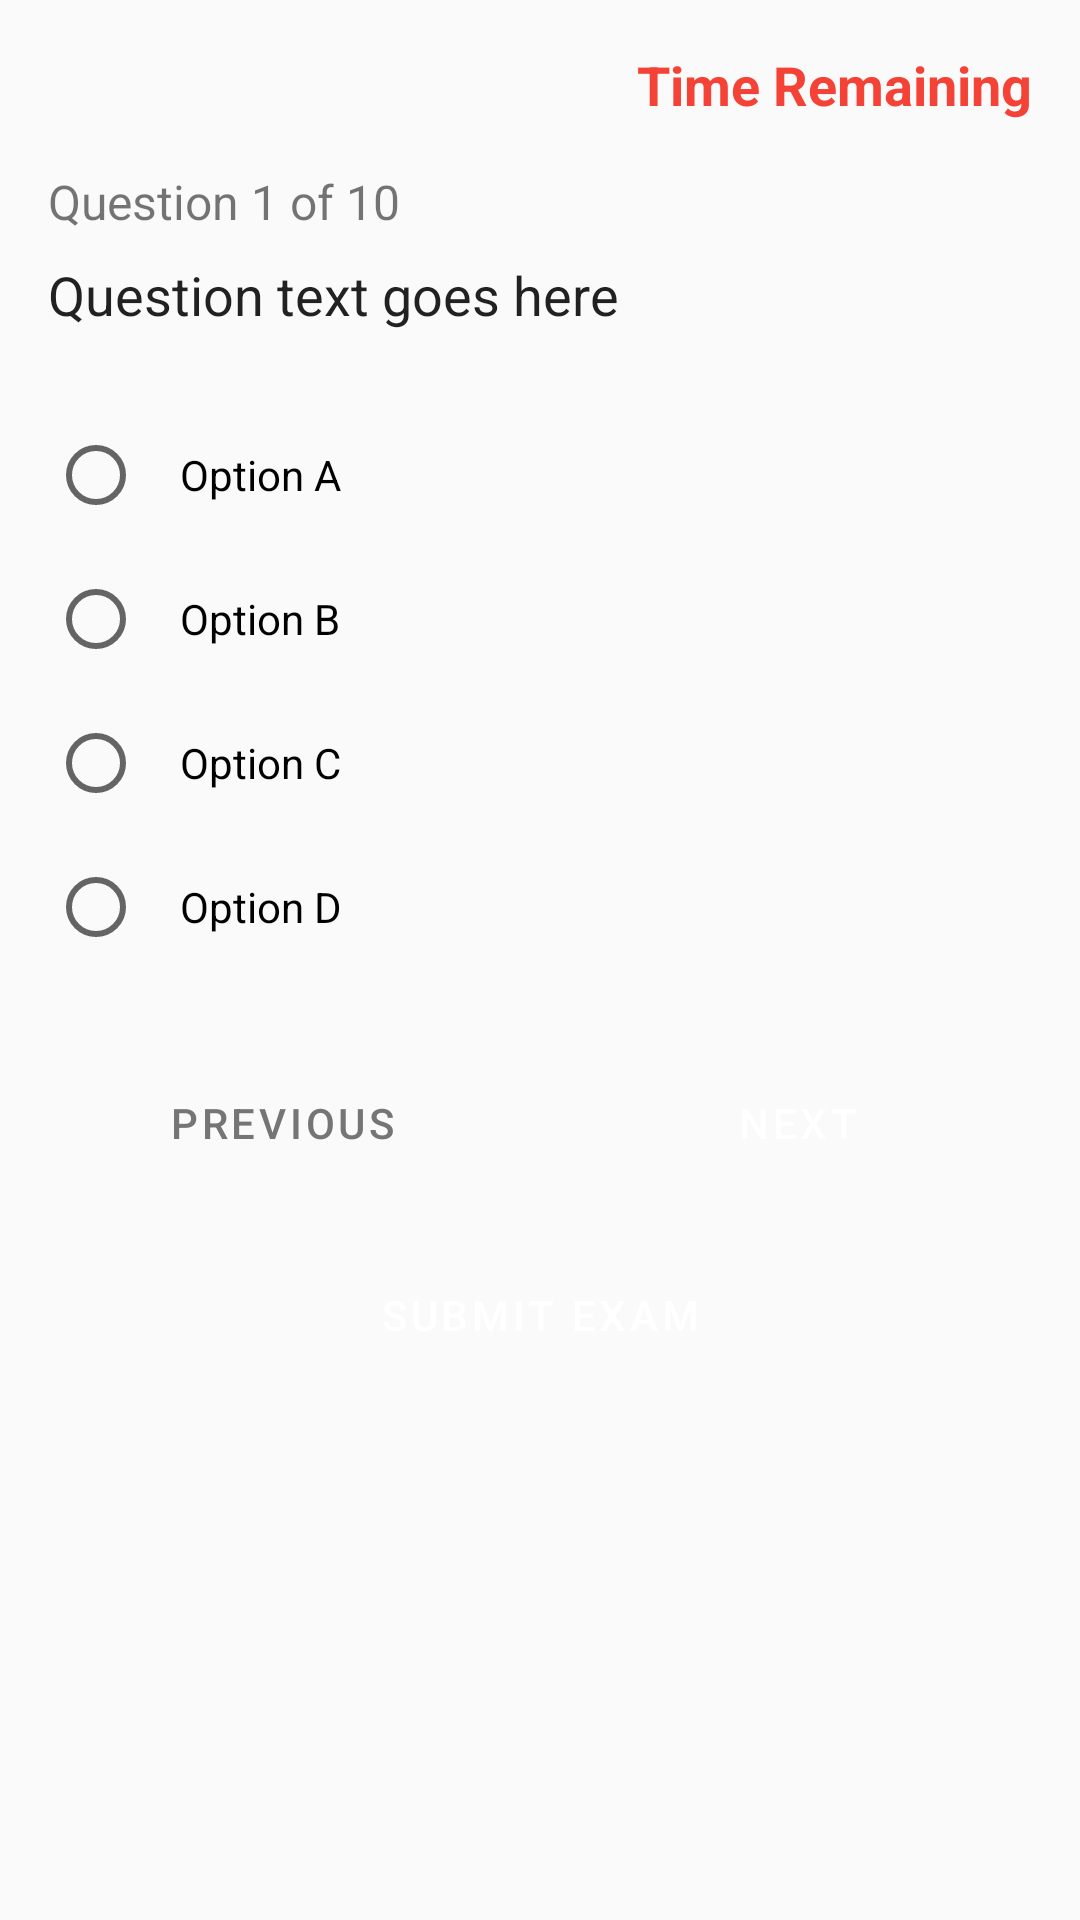

Reconstruct the res/layout file that produces this screen, plus the resources it refers to.
<!-- AndroidManifest.xml: activity theme Theme.OnlineExam -->
<!-- res/layout/activity_take_exam.xml -->
<?xml version="1.0" encoding="utf-8"?>
<ScrollView xmlns:android="http://schemas.android.com/apk/res/android"
    android:layout_width="match_parent"
    android:layout_height="match_parent"
    android:background="@color/background">

    <LinearLayout
        android:layout_width="match_parent"
        android:layout_height="wrap_content"
        android:orientation="vertical"
        android:padding="16dp">

        <TextView
            android:id="@+id/tvTimer"
            android:layout_width="wrap_content"
            android:layout_height="wrap_content"
            android:text="@string/time_remaining"
            android:textSize="18sp"
            android:textStyle="bold"
            android:textColor="@color/error"
            android:layout_gravity="end"
            android:layout_marginBottom="16dp"/>

        <TextView
            android:id="@+id/tvQuestionNumber"
            android:layout_width="wrap_content"
            android:layout_height="wrap_content"
            android:text="Question 1 of 10"
            android:textSize="16sp"
            android:textColor="@color/text_secondary"
            android:layout_marginBottom="8dp"/>

        <TextView
            android:id="@+id/tvQuestionText"
            android:layout_width="match_parent"
            android:layout_height="wrap_content"
            android:text="Question text goes here"
            android:textSize="18sp"
            android:textColor="@color/text_primary"
            android:layout_marginBottom="24dp"/>

        <RadioGroup
            android:id="@+id/radioGroupOptions"
            android:layout_width="match_parent"
            android:layout_height="wrap_content"
            android:layout_marginBottom="24dp">

            <RadioButton
                android:id="@+id/rbOptionA"
                android:layout_width="match_parent"
                android:layout_height="wrap_content"
                android:text="@string/option_a"
                android:padding="12dp"/>

            <RadioButton
                android:id="@+id/rbOptionB"
                android:layout_width="match_parent"
                android:layout_height="wrap_content"
                android:text="@string/option_b"
                android:padding="12dp"/>

            <RadioButton
                android:id="@+id/rbOptionC"
                android:layout_width="match_parent"
                android:layout_height="wrap_content"
                android:text="@string/option_c"
                android:padding="12dp"/>

            <RadioButton
                android:id="@+id/rbOptionD"
                android:layout_width="match_parent"
                android:layout_height="wrap_content"
                android:text="@string/option_d"
                android:padding="12dp"/>
        </RadioGroup>

        <LinearLayout
            android:layout_width="match_parent"
            android:layout_height="wrap_content"
            android:orientation="horizontal">

            <Button
                android:id="@+id/btnPrevious"
                android:layout_width="0dp"
                android:layout_height="wrap_content"
                android:layout_weight="1"
                android:text="@string/previous"
                android:layout_marginEnd="8dp"
                style="@style/Button.Secondary"/>

            <Button
                android:id="@+id/btnNext"
                android:layout_width="0dp"
                android:layout_height="wrap_content"
                android:layout_weight="1"
                android:text="@string/next"
                android:layout_marginStart="8dp"
                style="@style/Button.Primary"/>
        </LinearLayout>

        <Button
            android:id="@+id/btnSubmit"
            android:layout_width="match_parent"
            android:layout_height="wrap_content"
            android:text="@string/submit_exam"
            android:layout_marginTop="16dp"
            style="@style/Button.Primary"/>

    </LinearLayout>
</ScrollView>
<!-- resources referenced by this layout -->
<resources>
  <color name="background">#FFFAFAFA</color>
  <color name="error">#FFF44336</color>
  <color name="text_primary">#DE000000</color>
  <color name="text_secondary">#8A000000</color>
  <string name="next">Next</string>
  <string name="option_a">Option A</string>
  <string name="option_b">Option B</string>
  <string name="option_c">Option C</string>
  <string name="option_d">Option D</string>
  <string name="previous">Previous</string>
  <string name="submit_exam">Submit Exam</string>
  <string name="time_remaining">Time Remaining</string>
  <style name="Button.Primary" parent="Widget.MaterialComponents.Button">
          <item name="backgroundTint">@color/button_primary</item>
          <item name="android:textColor">@color/white</item>
      </style>
  <style name="Button.Secondary" parent="Widget.MaterialComponents.Button.OutlinedButton">
          <item name="strokeColor">@color/button_secondary</item>
          <item name="android:textColor">@color/button_secondary</item>
      </style>
  <style name="Theme.OnlineExam" parent="Theme.MaterialComponents.DayNight.DarkActionBar">
          
          <item name="colorPrimary">@color/primary</item>
          <item name="colorPrimaryVariant">@color/primary_dark</item>
          <item name="colorOnPrimary">@color/white</item>
          
          <item name="colorSecondary">@color/accent</item>
          <item name="colorSecondaryVariant">@color/accent_dark</item>
          <item name="colorOnSecondary">@color/black</item>
          
          <item name="android:statusBarColor">@color/primary_dark</item>
          
          <item name="android:windowBackground">@color/background</item>
      </style>
  <color name="button_primary">#FF2196F3</color>
  <color name="white">#FFFFFFFF</color>
  <color name="button_secondary">#FF757575</color>
  <color name="primary">#FF2196F3</color>
  <color name="primary_dark">#FF1976D2</color>
  <color name="accent">#FFFF9800</color>
  <color name="accent_dark">#FFF57C00</color>
  <color name="black">#FF000000</color>
</resources>
